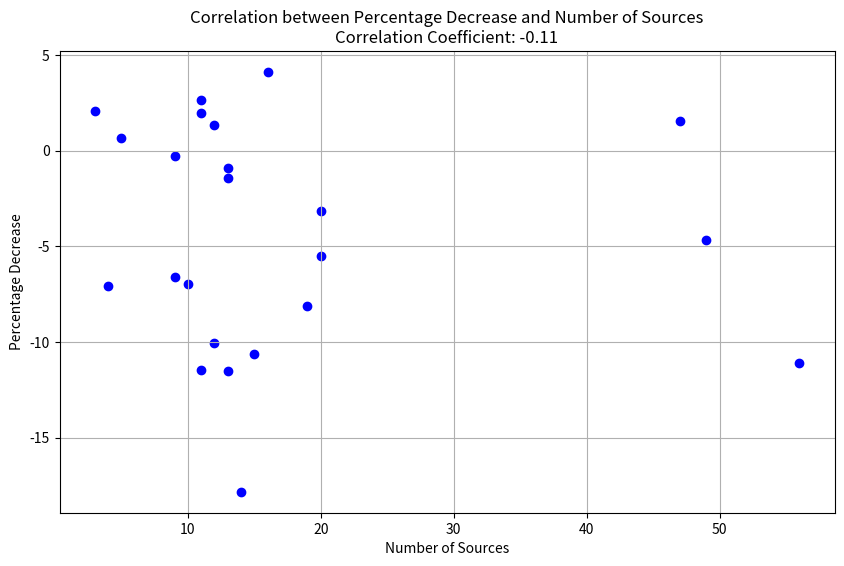

Source code (Python):
import matplotlib.pyplot as plt
import numpy as np
from scipy.stats import pearsonr

# Data
data = {
    "map00010.oriented": (-6.62, 9),
    "map00020.oriented": (2.06, 3),
    "map00030.oriented": (-11.49, 11),
    "map00040.oriented": (1.98, 11),
    "map00051.oriented": (-0.29, 9),
    "map00052.oriented": (-17.83, 14),
    "map00053.oriented": (-1.43, 13),
    "map00500.oriented": (2.66, 11),
    "map00520.oriented": (4.12, 16),
    "map00562.oriented": (-6.98, 10),
    "map00620.oriented": (-10.63, 15),
    "map00630.oriented": (-8.13, 19),
    "map00640.oriented": (1.35, 12),
    "map00650.oriented": (-11.53, 13),
    "map00660.oriented": (-7.08, 4),
    "map01200.oriented": (-0.89, 13),
    "map01210.oriented": (-5.51, 20),
    "map01212.oriented": (-10.07, 12),
    "map01220.oriented": (1.55, 47),
    "map01230.oriented": (-3.16, 20),
    "map01232.oriented": (0.64, 5),
    "map01240.oriented": (-4.68, 49),
    "map01250.oriented": (-11.09, 56)
}

# Extract percentage decreases and number of sources
percentage_decreases = [value[0] for value in data.values()]
num_sources = [value[1] for value in data.values()]

# Calculate the correlation coefficient
correlation_coefficient, _ = pearsonr(percentage_decreases, num_sources)

# Plot the correlation
plt.figure(figsize=(10, 6))
plt.scatter(num_sources, percentage_decreases, color='blue')
plt.xlabel('Number of Sources')
plt.ylabel('Percentage Decrease')
plt.title(f'Correlation between Percentage Decrease and Number of Sources\nCorrelation Coefficient: {correlation_coefficient:.2f}')
plt.grid(True)
plt.show()

# Print the correlation coefficient
print(f"Correlation Coefficient: {correlation_coefficient:.2f}")